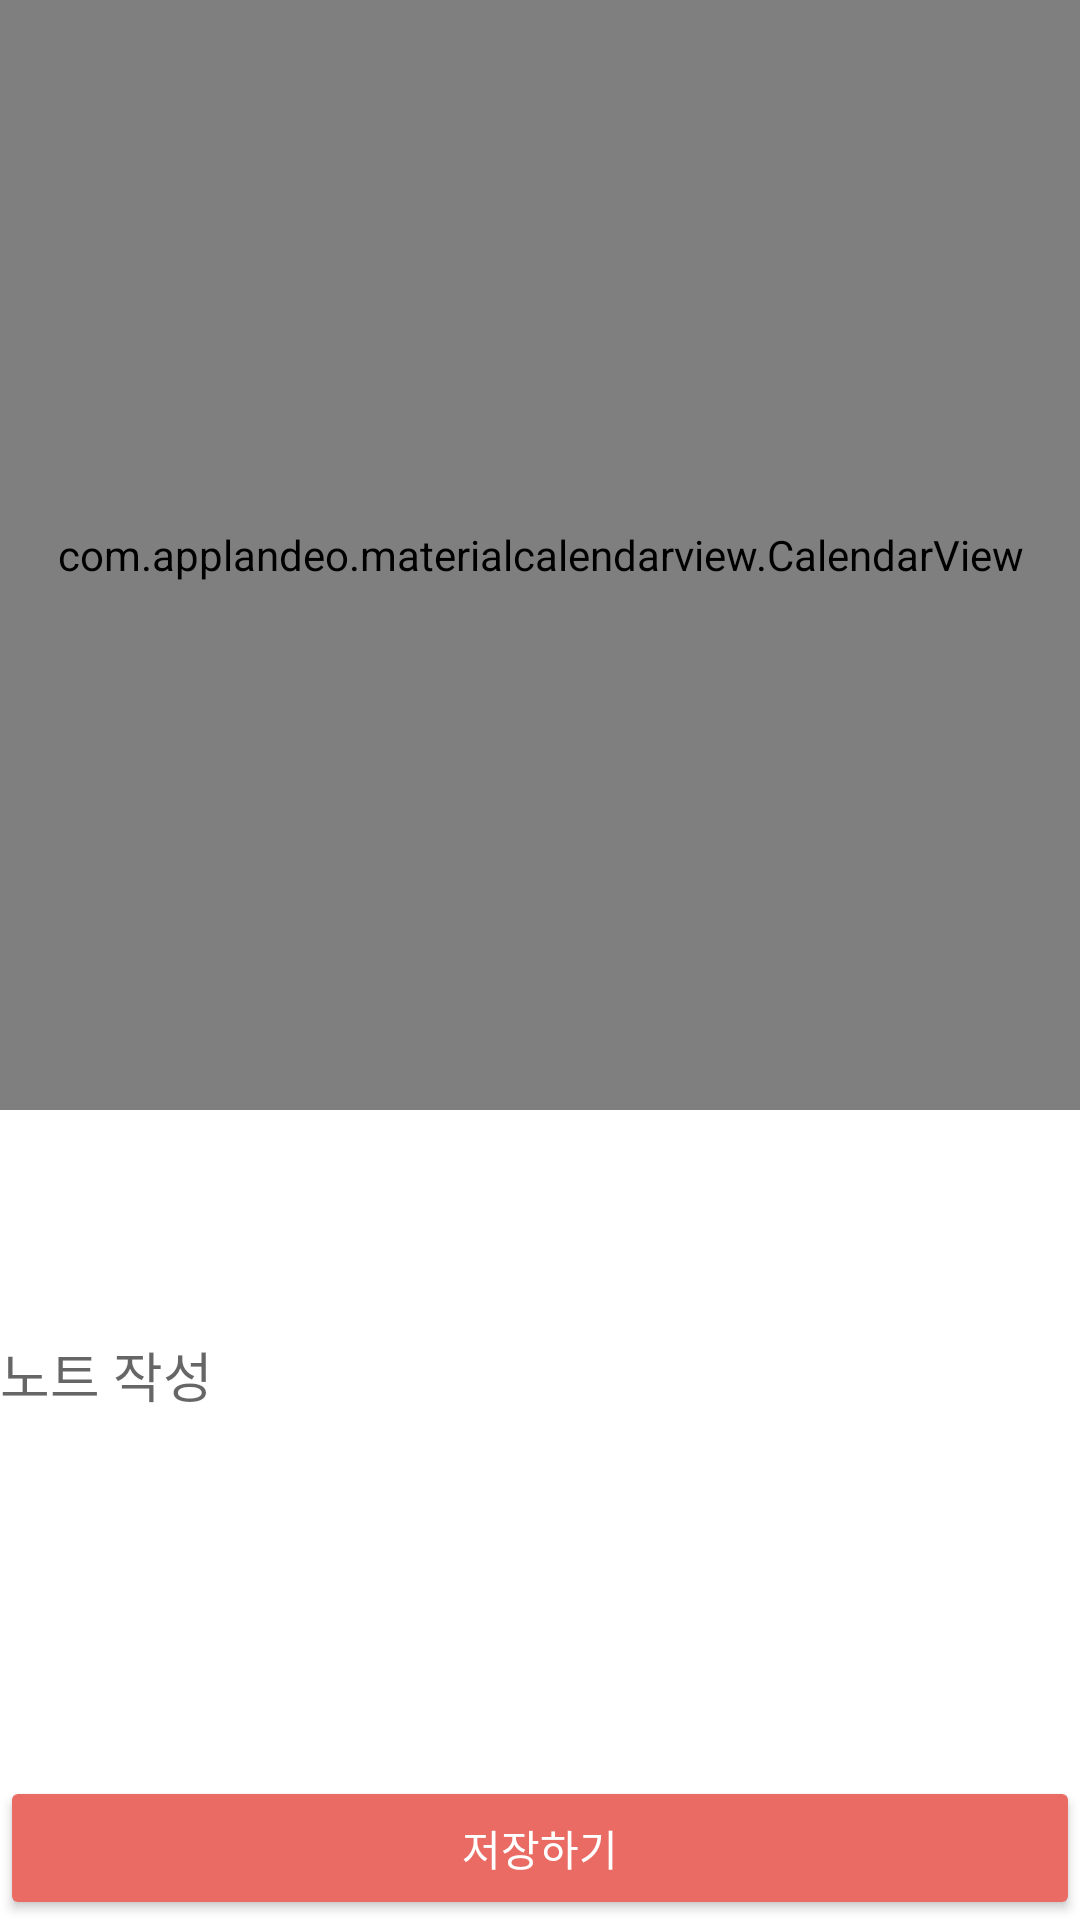

Android layout source for this screen:
<!-- AndroidManifest.xml: application theme Theme.Testous -->
<!-- res/layout/activity_note_write.xml -->
<?xml version="1.0" encoding="utf-8"?>
<android.support.constraint.ConstraintLayout xmlns:android="http://schemas.android.com/apk/res/android"
    xmlns:app="http://schemas.android.com/apk/res-auto"
    android:layout_width="match_parent"
    android:layout_height="match_parent">
    <com.applandeo.materialcalendarview.CalendarView
        android:id="@+id/datePicker"
        android:layout_width="0dp"
        android:layout_height="370dp"
        app:datePicker="true"
        app:headerColor="@color/colorPrimary"
        app:layout_constraintLeft_toLeftOf="parent"
        app:layout_constraintRight_toRightOf="parent"
        app:layout_constraintTop_toTopOf="parent"
        app:selectionColor="@color/colorAccent"
        app:todayLabelColor="@color/colorPrimaryDark" />
    <android.support.v7.widget.AppCompatButton
        android:id="@+id/addNoteButton"
        android:layout_width="0dp"
        android:layout_height="wrap_content"
        android:text="@string/save"
        android:textColor="@android:color/white"
        app:backgroundTint="@color/colorAccent"
        app:layout_constraintBottom_toBottomOf="parent"
        app:layout_constraintLeft_toLeftOf="parent"
        app:layout_constraintRight_toRightOf="parent" />
    <EditText
        android:id="@+id/noteEditText"
        android:layout_width="0dp"
        android:layout_height="72dp"
        android:layout_margin="@dimen/margin_8"
        android:background="@null"
        android:gravity="top"
        android:hint="@string/write_note"
        app:layout_constraintBottom_toTopOf="@id/addNoteButton"
        app:layout_constraintLeft_toLeftOf="parent"
        app:layout_constraintRight_toRightOf="parent"
        app:layout_constraintTop_toBottomOf="@id/datePicker" />
</android.support.constraint.ConstraintLayout>
<!-- resources referenced by this layout -->
<resources>
  <color name="colorAccent">#e96b64</color>
  <color name="colorPrimary">#e96b64</color>
  <color name="colorPrimaryDark">#e96b64</color>
  <string name="save">저장하기</string>
  <string name="write_note">노트 작성</string>
  <style name="Theme.Testous" parent="Theme.AppCompat.Light.NoActionBar">
          <item name="android:windowBackground">@android:color/white</item>
          <item name="colorPrimary">@color/colorPrimary</item>
          <item name="colorPrimaryDark">@color/colorPrimaryDark</item>
          <item name="colorAccent">@color/colorAccent</item>
          <item name="android:actionOverflowButtonStyle">@style/MyActionButtonOverflow</item>
      </style>
  <style name="MyActionButtonOverflow" parent="android:style/Widget.Holo.ActionButton.Overflow">
          <item name="android:src">@drawable/setting</item>
      </style>
  <!-- drawable setting: png bitmap (drawable, 11400 bytes) -->
</resources>
